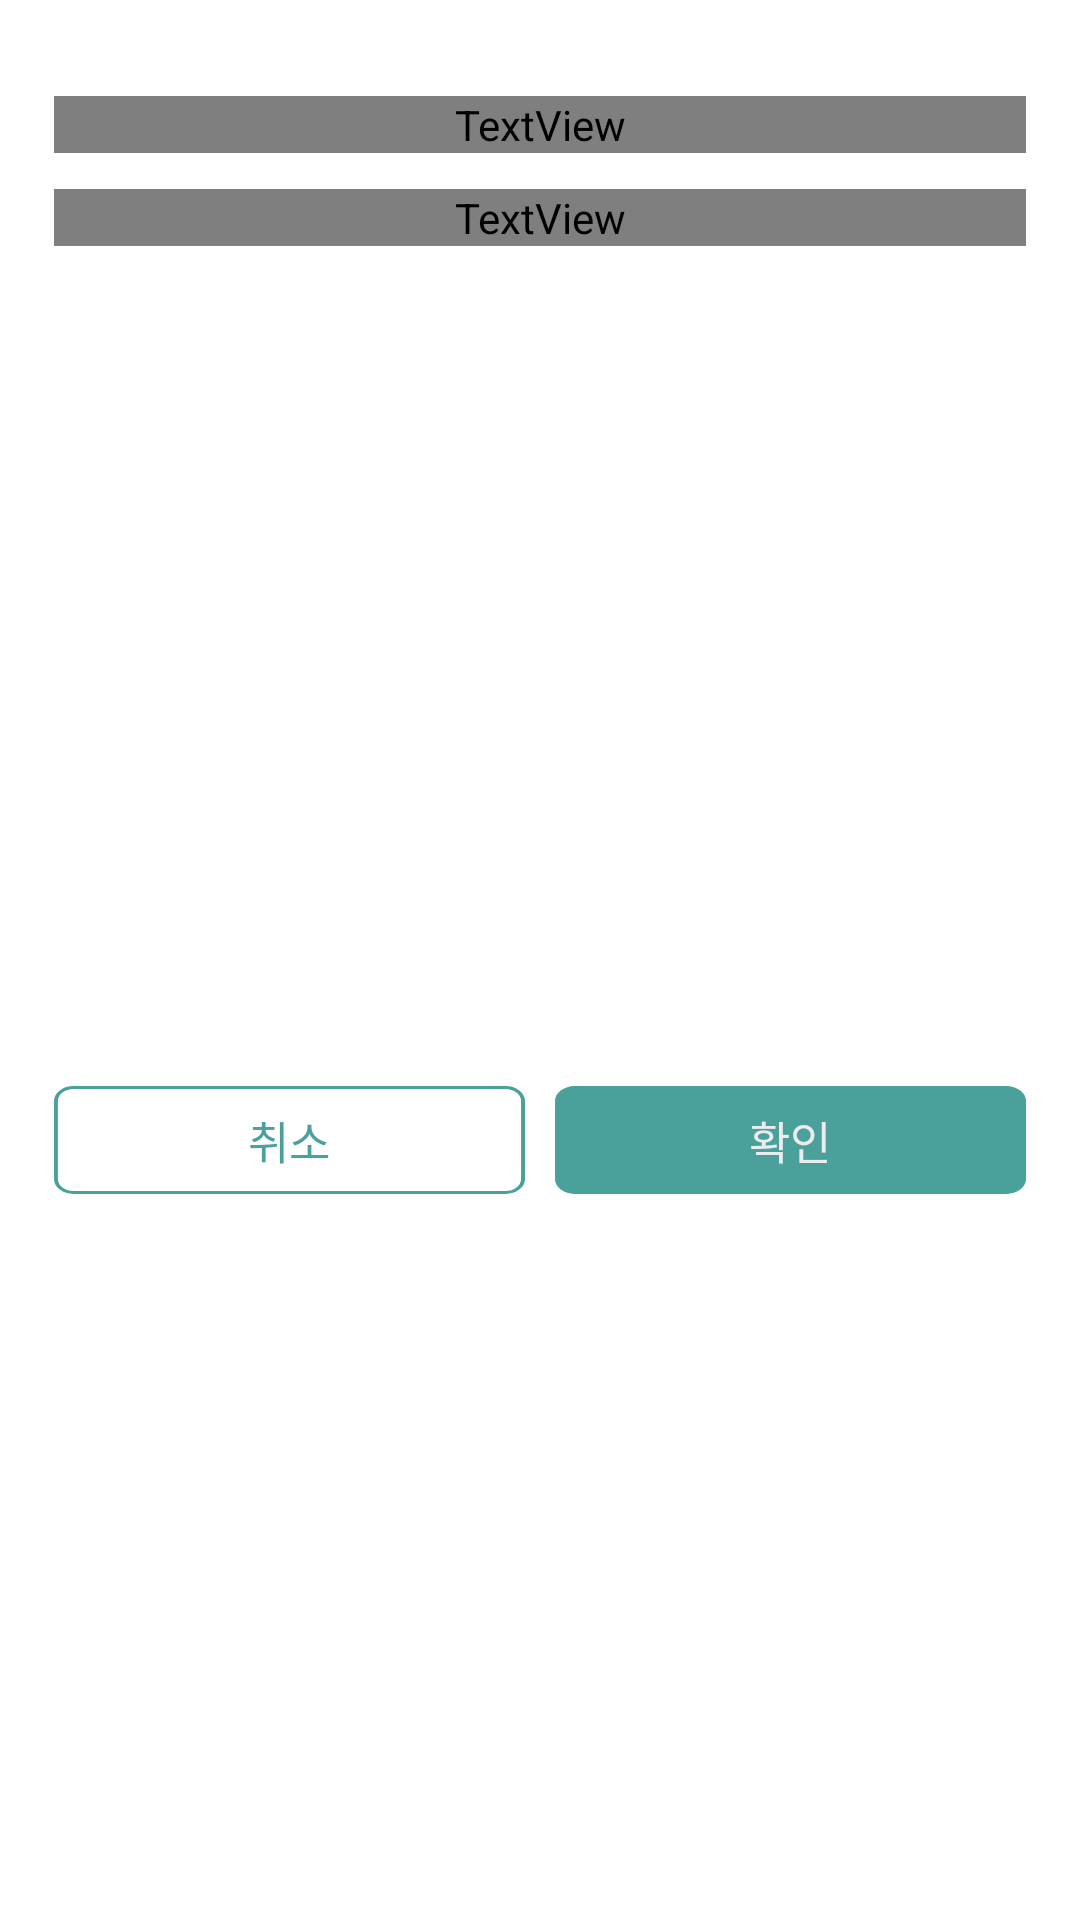

Here is an Android app screen rendered from its layout file. Give the layout XML and the strings, colors and styles it references.
<!-- AndroidManifest.xml: application theme Theme.Backbone -->
<!-- res/layout/cancel_editing.xml -->
<?xml version="1.0" encoding="utf-8"?>
<androidx.constraintlayout.widget.ConstraintLayout xmlns:android="http://schemas.android.com/apk/res/android"
    xmlns:app="http://schemas.android.com/apk/res-auto"
    xmlns:tools="http://schemas.android.com/tools"
    android:layout_width="match_parent"
    android:layout_height="wrap_content"
    android:background="@android:color/transparent">

    <TextView
        android:id="@+id/editTitle"
        android:layout_width="0dp"
        android:layout_height="wrap_content"
        android:layout_marginStart="18dp"
        android:layout_marginTop="32dp"
        android:layout_marginEnd="18dp"
        android:fontFamily="@font/roboto_regular"
        android:text="편집 화면에서 나가시겠습니까?"
        android:textColor="@color/ivory"
        android:textSize="18sp"
        app:layout_constraintEnd_toEndOf="parent"
        app:layout_constraintStart_toStartOf="parent"
        app:layout_constraintTop_toTopOf="parent" />

    <TextView
        android:id="@+id/editContent"
        android:layout_width="0dp"
        android:layout_height="wrap_content"
        android:layout_marginTop="12dp"
        android:fontFamily="@font/roboto_regular"
        android:text="변경화면은 사라집니다."
        android:textColor="#CCECECEC"
        android:textSize="16sp"
        app:layout_constraintEnd_toEndOf="@+id/editTitle"
        app:layout_constraintStart_toStartOf="@+id/editTitle"
        app:layout_constraintTop_toBottomOf="@+id/editTitle" />

    <androidx.appcompat.widget.AppCompatButton
        android:id="@+id/cancelBtn"
        android:layout_width="0dp"
        android:layout_height="36dp"
        android:layout_marginTop="58dp"
        android:layout_marginEnd="5dp"
        android:layout_marginBottom="20dp"
        android:background="@drawable/ic_bg_pop_cancel"
        android:text="취소"
        android:textColor="@color/greenMain"
        android:textSize="15sp"
        app:layout_constraintBottom_toBottomOf="parent"
        app:layout_constraintEnd_toStartOf="@+id/confirmBtn"
        app:layout_constraintStart_toStartOf="@+id/editContent"
        app:layout_constraintTop_toBottomOf="@+id/editContent" />

    <androidx.appcompat.widget.AppCompatButton
        android:id="@+id/confirmBtn"
        android:layout_width="0dp"
        android:layout_height="36dp"
        android:layout_marginStart="5dp"
        android:layout_marginTop="58dp"
        android:layout_marginBottom="20dp"
        android:background="@drawable/ic_bg_pop_ok"
        android:text="확인"
        android:textColor="@color/ivory"
        android:textSize="15sp"
        app:layout_constraintBottom_toBottomOf="parent"
        app:layout_constraintEnd_toEndOf="@+id/editContent"
        app:layout_constraintStart_toEndOf="@+id/cancelBtn"
        app:layout_constraintTop_toBottomOf="@+id/editContent" />

</androidx.constraintlayout.widget.ConstraintLayout>
<!-- resources referenced by this layout -->
<resources>
  <color name="greenMain">#4AA19C</color>
  <color name="ivory">#ECECEC</color>
  <!-- drawable ic_bg_pop_cancel (drawable) -->
  <vector xmlns:android="http://schemas.android.com/apk/res/android"
      android:width="120dp"
      android:height="36dp"
      android:viewportWidth="120"
      android:viewportHeight="36">
    <path
        android:strokeWidth="1"
        android:pathData="M5,0.5L115,0.5A4.5,4.5 0,0 1,119.5 5L119.5,31A4.5,4.5 0,0 1,115 35.5L5,35.5A4.5,4.5 0,0 1,0.5 31L0.5,5A4.5,4.5 0,0 1,5 0.5z"
        android:fillColor="#00000000"
        android:strokeColor="#4AA19C"/>
  </vector>
  <!-- drawable ic_bg_pop_ok (drawable) -->
  <vector xmlns:android="http://schemas.android.com/apk/res/android"
      android:width="120dp"
      android:height="36dp"
      android:viewportWidth="120"
      android:viewportHeight="36">
    <path
        android:pathData="M5,0L115,0A5,5 0,0 1,120 5L120,31A5,5 0,0 1,115 36L5,36A5,5 0,0 1,0 31L0,5A5,5 0,0 1,5 0z"
        android:fillColor="#4AA19C"/>
  </vector>
  <color name="teal_200">#FF03DAC5</color>
  <color name="teal_700">#FF018786</color>
  <color name="darkBlue">#27282C</color>
  <style name="Widget.App.RadioButton" parent="Widget.MaterialComponents.CompoundButton.RadioButton">
          <item name="materialThemeOverlay">@style/ThemeOverlay.App.RadioButton</item>
      </style>
  <style name="Widget.App.TabLayout" parent="Widget.MaterialComponents.TabLayout">
          <item name="materialThemeOverlay">@style/ThemeOverlay.App.TabLayout</item>
          <item name="tabTextAppearance">@style/TextAppearance.App.Button</item>
          <item name="android:textSize">15sp</item>
      </style>
  <style name="TextAppearance.App.Button" parent="TextAppearance.MaterialComponents.Button">
          <item name="fontFamily">@font/roboto_regular</item>
          <item name="android:fontFamily">@font/roboto_regular</item>
      </style>
  <style name="AppBottomSheetDialogTheme" parent="Theme.Design.Light.BottomSheetDialog">
          <item name="bottomSheetStyle">@style/AppModalStyle</item>
      </style>
  <style name="LongClickPopUp" parent="Theme.AppCompat.Dialog">
          <item name="background">@drawable/bg_select_pop_up</item>
          <item name="android:textColor">@color/ivory</item>
          <item name="android:layout_marginTop">2dp</item>
          <item name="android:layout_marginBottom">2dp</item>
          <item name="android:windowBackground">@drawable/bg_select_pop_up</item>
      </style>
  <style name="ThemeOverlay.App.RadioButton" parent="">
          <item name="colorOnSurface">@color/ivory</item>
          <item name="colorSecondary">@color/greenMain</item>
      </style>
  <style name="ThemeOverlay.App.TabLayout" parent="">
          <item name="colorPrimary">@color/greenMain</item>
          <item name="colorSurface">@color/darkBlue</item>
          <item name="colorOnSurface">@color/darkGray</item>
      </style>
  <style name="AppModalStyle" parent="Widget.Design.BottomSheet.Modal">
          <item name="android:windowIsTranslucent">true</item>
          <item name="android:windowBackground">@android:color/transparent</item>
          <item name="android:background">@drawable/bg_cate_popup</item>
      </style>
  <!-- drawable bg_select_pop_up (drawable) -->
  <vector xmlns:android="http://schemas.android.com/apk/res/android"
      android:width="280dp"
      android:height="130dp"
      android:viewportWidth="280"
      android:viewportHeight="130">
    <path
        android:pathData="M10,0L270,0A10,10 0,0 1,280 10L280,120A10,10 0,0 1,270 130L10,130A10,10 0,0 1,0 120L0,10A10,10 0,0 1,10 0z"
        android:fillColor="#333740"/>
  </vector>
  <color name="darkGray">#7A7E8B</color>
  <!-- drawable bg_cate_popup (drawable) -->
  <?xml version="1.0" encoding="utf-8"?>
  <shape xmlns:android="http://schemas.android.com/apk/res/android"
      android:shape="rectangle">
      <solid android:color="#27282C"/>
      <corners android:topLeftRadius="16dp"
          android:topRightRadius="16dp"/>
  
  </shape>
</resources>
